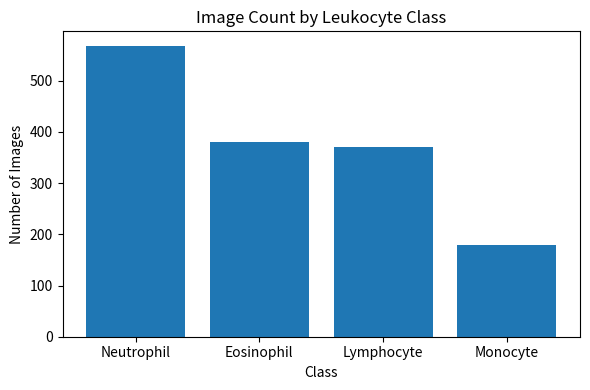

This figure's Python source:
"""
graph.py — quick bar chart of how many images per leukocyte class

what this file does:
- takes the final cleaned dataset split counts (hardcoded here)
- makes a simple bar chart showing image count per class
- saves or shows the figure (depending on what’s uncommented)
"""

import matplotlib.pyplot as plt

# quick manual counts from the processed dataset
counts = {
    "Neutrophil": 568,
    "Eosinophil": 380,
    "Lymphocyte": 371,
    "Monocyte": 180,
}

# unpack the dict so we can plot easily
labels = list(counts.keys())
values = list(counts.values())

# basic matplotlib bar chart
plt.figure(figsize=(6, 4))
plt.bar(labels, values)
plt.title("Image Count by Leukocyte Class")
plt.xlabel("Class")
plt.ylabel("Number of Images")
plt.tight_layout()

# can either display or save depending on workflow
# plt.savefig("results/class_counts.png", dpi=150)
plt.show()

print("Saved to results/class_counts.png")
